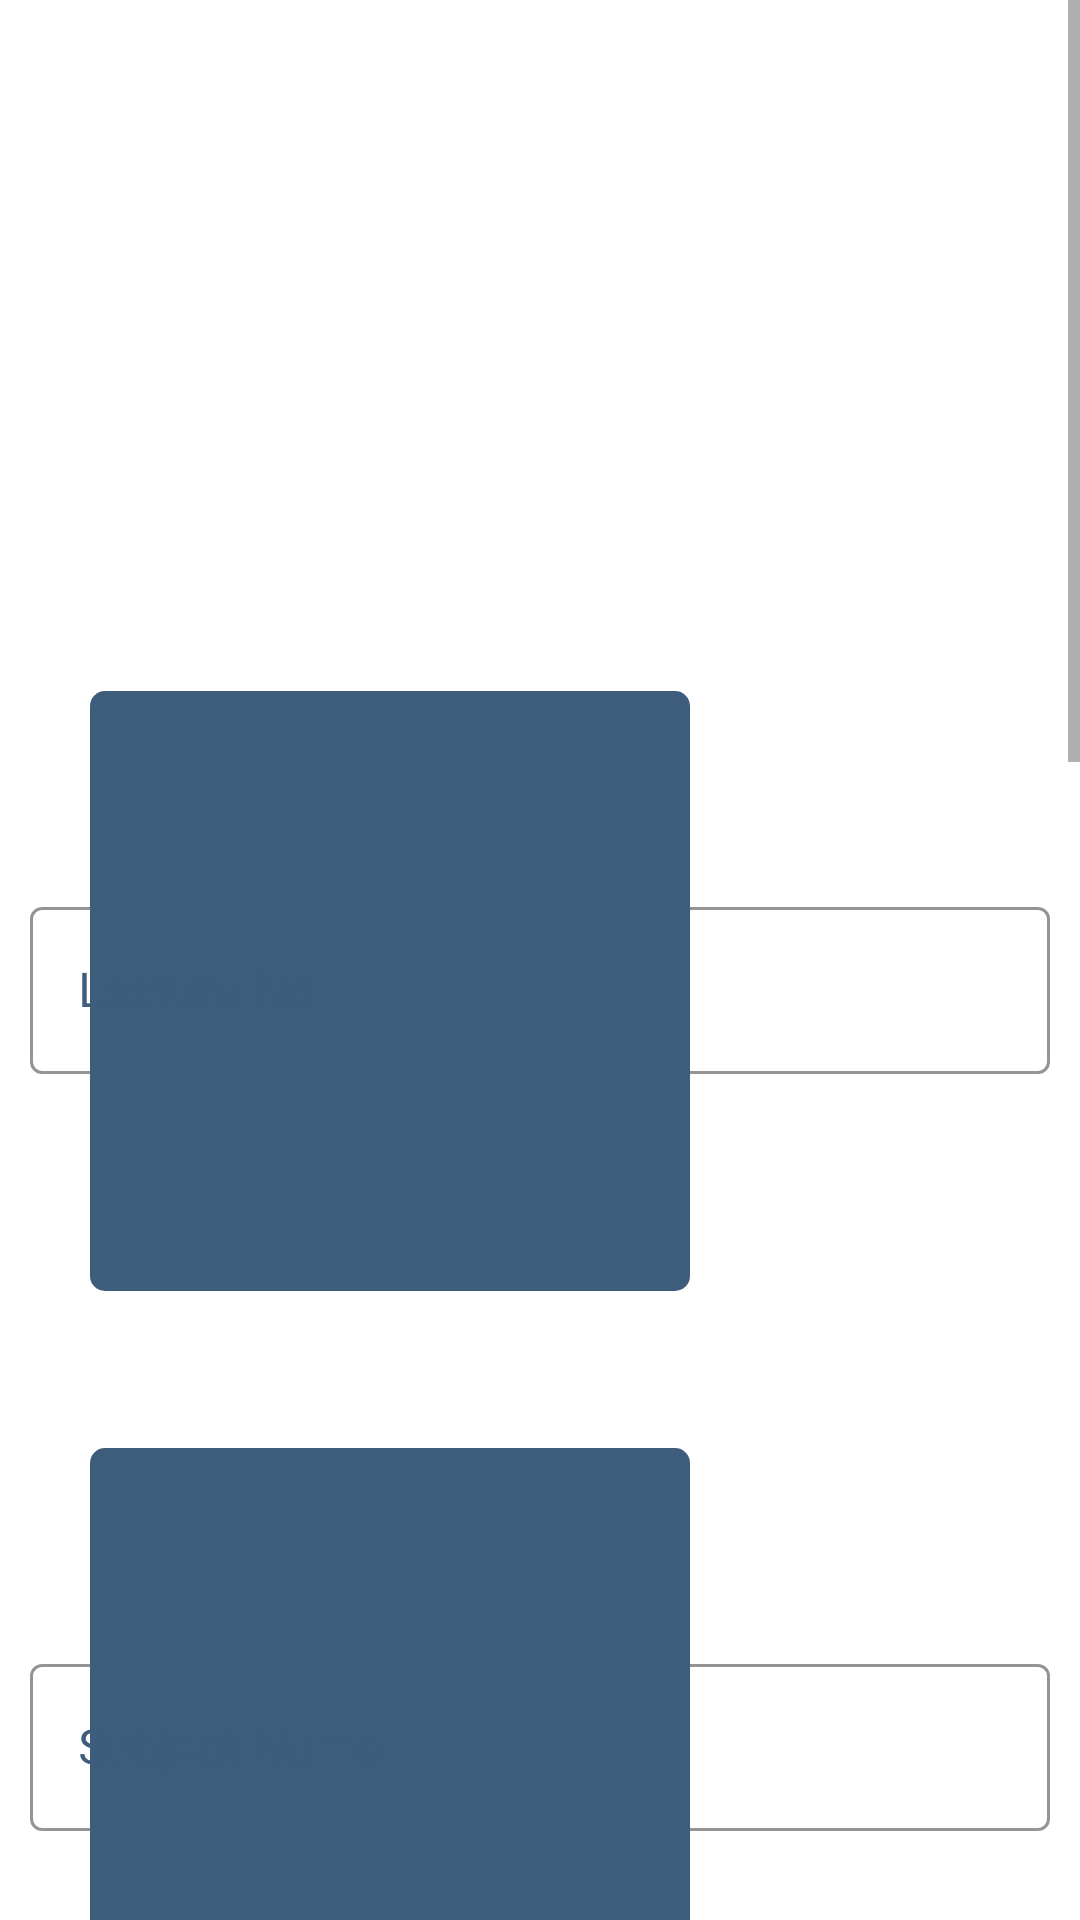

This screen was rendered from an Android layout file. Write that file and the resources it references.
<!-- AndroidManifest.xml: application theme Theme.LMAAdmin -->
<!-- res/layout/activity_edit_time_table.xml -->
<?xml version="1.0" encoding="utf-8"?>
<ScrollView xmlns:android="http://schemas.android.com/apk/res/android"
    xmlns:app="http://schemas.android.com/apk/res-auto"
    xmlns:tools="http://schemas.android.com/tools"
    android:layout_width="match_parent"
    android:layout_height="match_parent"
    android:background="@color/white"
    tools:context=".Edit_TimeTable">

    <LinearLayout
        android:layout_width="match_parent"
        android:layout_height="wrap_content"
        android:orientation="vertical"
        android:padding="10dp">

        <androidx.appcompat.widget.LinearLayoutCompat
            android:id="@+id/img_logo"
            android:layout_width="match_parent"
            android:layout_height="wrap_content"
            android:layout_marginTop="20dp"
            android:gravity="center">

            <androidx.appcompat.widget.AppCompatImageView
                android:layout_width="150dp"
                android:layout_height="150dp"

                android:layout_gravity="center"
                android:src="@drawable/ic_timetable_display" />
        </androidx.appcompat.widget.LinearLayoutCompat>

        <com.google.android.material.textfield.TextInputLayout
            android:id="@+id/ett_lec_no_field"
            style="@style/Widget.MaterialComponents.TextInputLayout.OutlinedBox"
            android:layout_width="match_parent"
            android:layout_height="wrap_content"
            android:layout_marginTop="25dp"
            android:hint="@string/lecture_no"
            android:textColorHint="@color/bg"
            app:boxStrokeColor="@color/bg"
            app:startIconDrawable="@drawable/ic_timetable_lec_no"
            app:startIconTint="@color/bg">

            <com.google.android.material.textfield.TextInputEditText
                android:id="@+id/ett_lec_no"
                android:layout_width="match_parent"
                android:layout_height="wrap_content"
                android:inputType="number"
                android:textColor="@color/bg" />

        </com.google.android.material.textfield.TextInputLayout>

        <com.google.android.material.textfield.TextInputLayout
            android:id="@+id/ett_sub_name_field"
            style="@style/Widget.MaterialComponents.TextInputLayout.OutlinedBox"
            android:layout_width="match_parent"
            android:layout_height="wrap_content"
            android:layout_marginTop="7dp"
            android:hint="Subject Name"

            android:textColorHint="@color/bg"
            app:boxStrokeColor="@color/bg"
            app:startIconDrawable="@drawable/ic_timetable_sub_name"
            app:startIconTint="@color/bg">

            <com.google.android.material.textfield.TextInputEditText
                android:id="@+id/ett_sub_name"
                android:layout_width="match_parent"
                android:layout_height="wrap_content"
                android:inputType="text"
                android:textColor="@color/bg" />

        </com.google.android.material.textfield.TextInputLayout>

        <com.google.android.material.textfield.TextInputLayout
            android:id="@+id/ett_sub_code_field"
            style="@style/Widget.MaterialComponents.TextInputLayout.OutlinedBox"
            android:layout_width="match_parent"
            android:layout_height="wrap_content"
            android:layout_marginTop="7dp"
            android:hint="Subject Code"
            android:textColorHint="@color/bg"
            app:boxStrokeColor="@color/bg"
            app:startIconDrawable="@drawable/ic_timetable_sub_code"
            app:startIconTint="@color/bg">

            <com.google.android.material.textfield.TextInputEditText
                android:id="@+id/ett_sub_code"
                android:layout_width="match_parent"
                android:layout_height="wrap_content"
                android:inputType="text"
                android:textColor="@color/bg" />

        </com.google.android.material.textfield.TextInputLayout>

        <com.google.android.material.textfield.TextInputLayout
            android:id="@+id/ett_faculty_name_field"
            style="@style/Widget.MaterialComponents.TextInputLayout.OutlinedBox"
            android:layout_width="match_parent"
            android:layout_height="wrap_content"
            android:hint="Falculty Name"
            android:textColorHint="@color/bg"
            app:boxStrokeColor="@color/bg"
            app:startIconDrawable="@drawable/ic_id_card"
            app:startIconTint="@color/bg">

            <com.google.android.material.textfield.TextInputEditText
                android:id="@+id/ett_faculty_name"
                android:layout_width="match_parent"
                android:layout_height="wrap_content"
                android:inputType="text"
                android:textColor="@color/bg" />

        </com.google.android.material.textfield.TextInputLayout>

        <com.google.android.material.textfield.TextInputLayout
            android:id="@+id/ett_time_field"
            android:layout_width="match_parent"
            android:layout_height="wrap_content"
            app:startIconDrawable="@drawable/ic_timetable_time"
            app:startIconTint="@color/bg"
            app:boxBackgroundColor="@color/white"
            app:hintTextColor="@color/bg"
            app:counterTextColor="@color/bg"
            app:boxStrokeColor="@color/bg"
            android:textColorHint="@color/bg"
            style="@style/Widget.MaterialComponents.TextInputLayout.OutlinedBox.Dense.ExposedDropdownMenu"
            android:hint="Time">

            <AutoCompleteTextView
                android:id="@+id/ett_time"
                android:layout_width="match_parent"
                android:layout_height="wrap_content"
                android:inputType="none"
                app:simpleItems="@array/time"
                android:textColor="@color/bg" />

        </com.google.android.material.textfield.TextInputLayout>

        <com.google.android.material.textfield.TextInputLayout
            android:id="@+id/ett_day_field"
            android:layout_width="match_parent"
            android:layout_height="wrap_content"
            app:startIconDrawable="@drawable/ic_timetable_day"
            app:startIconTint="@color/bg"
            app:boxBackgroundColor="@color/white"
            app:hintTextColor="@color/bg"
            app:counterTextColor="@color/bg"
            app:boxStrokeColor="@color/bg"
            android:textColorHint="@color/bg"
            style="@style/Widget.MaterialComponents.TextInputLayout.OutlinedBox.Dense.ExposedDropdownMenu"
            android:hint="Day">

            <AutoCompleteTextView
                android:id="@+id/ett_day"
                android:layout_width="match_parent"
                android:layout_height="wrap_content"
                android:inputType="none"
                app:simpleItems="@array/days"
                android:textColor="@color/bg" />

        </com.google.android.material.textfield.TextInputLayout>

        
        
        
        
        
        
        

        
        
        
        
        


        
        
        
        
        
        

        

        

        
        
        
        
        
        
        

        
        
        
        
        


        
        
        
        
        
        

        

        

        <LinearLayout
            android:layout_width="match_parent"
            android:layout_height="wrap_content"
            android:orientation="horizontal">

            <com.google.android.material.button.MaterialButton
                android:id="@+id/update_tt_btn"
                android:layout_width="match_parent"
                android:layout_height="wrap_content"
                android:layout_gravity="center"
                android:layout_marginHorizontal="15dp"
                android:layout_marginTop="20dp"
                android:layout_weight="1"
                android:backgroundTint="@color/bg"
                android:elevation="5dp"
                android:fontFamily="sans-serif-black"
                android:gravity="center"
                android:layout_marginBottom="15dp"
                android:paddingVertical="15dp"
                android:text="Update"

                android:textColor="@color/white"
                app:cornerRadius="10dp" />

            <com.google.android.material.button.MaterialButton
                android:id="@+id/delete_tt_btn"
                android:layout_width="match_parent"
                android:layout_height="wrap_content"
                android:layout_gravity="center"
                android:layout_marginHorizontal="15dp"
                android:layout_marginTop="20dp"
                android:layout_weight="1"
                android:backgroundTint="@color/bg"
                android:elevation="5dp"
                android:layout_marginBottom="15dp"

                android:fontFamily="sans-serif-black"
                android:gravity="center"

                android:paddingVertical="15dp"
                android:text="Delete"

                android:textColor="@color/white"
                app:cornerRadius="10dp" />

        </LinearLayout>

    </LinearLayout>
</ScrollView>
<!-- resources referenced by this layout -->
<resources>
  <string-array name="days">
          <item>Monday</item>
          <item>Tuesday</item>
          <item>Wednesday</item>
          <item>Thrusday</item>
          <item>Friday</item>
      </string-array>
  <string-array name="time">
  
          <item>8:00 AM - 8:55 AM</item>
          <item>8:55 AM - 9:45 AM</item>
          
          <item>10:00 AM - 10:50 AM</item>
          <item>10:50 AM - 11:40 AM</item>
          
          <item>12:30 PM - 1:20 PM</item>
          <item>1:20 PM - 2:10 PM</item>
          
  
      </string-array>
  <color name="bg">#FF3E5D7C</color>
  <color name="white">#FFFFFFFF</color>
  <!-- drawable ic_timetable_day (drawable) -->
  <vector xmlns:android="http://schemas.android.com/apk/res/android"
      android:width="240dp"
      android:height="240dp"
      android:viewportWidth="240"
      android:viewportHeight="240">
    <path
        android:pathData="M25,20L215,20A5,5 0,0 1,220 25L220,215A5,5 0,0 1,215 220L25,220A5,5 0,0 1,20 215L20,25A5,5 0,0 1,25 20z"
        android:fillColor="#3E5D7C"/>
    <path
        android:pathData="M169.78,63.22H162.67V49H148.44V63.22H91.56V49H77.33V63.22H70.22C62.4,63.22 56,69.55 56,77.44V177C56,184.89 62.4,191.22 70.22,191.22H169.78C177.67,191.22 184,184.89 184,177V77.44C184,69.55 177.67,63.22 169.78,63.22ZM169.78,177H70.22V105.89H169.78V177ZM169.78,91.67H70.22V77.44H169.78M84.44,120.11H120V155.67H84.44"
        android:fillColor="#ffffff"/>
  </vector>
  <!-- drawable ic_timetable_sub_code (drawable) -->
  <vector xmlns:android="http://schemas.android.com/apk/res/android"
      android:width="240dp"
      android:height="240dp"
      android:viewportWidth="240"
      android:viewportHeight="240">
    <path
        android:pathData="M25,20L215,20A5,5 0,0 1,220 25L220,215A5,5 0,0 1,215 220L25,220A5,5 0,0 1,20 215L20,25A5,5 0,0 1,25 20z"
        android:fillColor="#3E5D7C"/>
    <path
        android:pathData="M50,59H189.49V76.44H50V59ZM50,93.87H189.49V111.31H50V93.87ZM50,128.74H189.49V146.18H50V128.74ZM50,163.61H137.18V181.05H50V163.61Z"
        android:fillColor="#ffffff"/>
  </vector>
  <!-- drawable ic_timetable_sub_name (drawable) -->
  <vector xmlns:android="http://schemas.android.com/apk/res/android"
      android:width="240dp"
      android:height="240dp"
      android:viewportWidth="240"
      android:viewportHeight="240">
    <path
        android:pathData="M25,20L215,20A5,5 0,0 1,220 25L220,215A5,5 0,0 1,215 220L25,220A5,5 0,0 1,20 215L20,25A5,5 0,0 1,25 20z"
        android:fillColor="#3E5D7C"/>
    <path
        android:pathData="M163.9,194C167.8,194 171.54,192.45 174.29,189.69C177.05,186.94 178.6,183.2 178.6,179.3V61.7C178.6,53.54 171.99,47 163.9,47H119.8V98.45L101.43,87.43L83.05,98.45V47H75.7C71.8,47 68.06,48.55 65.31,51.31C62.55,54.06 61,57.8 61,61.7V179.3C61,183.2 62.55,186.94 65.31,189.69C68.06,192.45 71.8,194 75.7,194H163.9Z"
        android:fillColor="#ffffff"/>
  </vector>
  <string name="lecture_no">Lecture No</string>
  <style name="Theme.LMAAdmin" parent="Theme.MaterialComponents.DayNight.DarkActionBar">
          
          <item name="colorPrimary">@color/bg</item>
          <item name="colorPrimaryVariant">@color/bg</item>
          <item name="colorOnPrimary">@color/bg</item>
          
          <item name="colorSecondary">@color/teal_200</item>
          <item name="colorSecondaryVariant">@color/teal_700</item>
          <item name="colorOnSecondary">@color/black</item>
          
          <item name="android:statusBarColor" tools:targetApi="l">?attr/colorPrimaryVariant</item>
          
      </style>
  <color name="teal_200">#FF03DAC5</color>
  <color name="teal_700">#FF018786</color>
  <color name="black">#FF000000</color>
</resources>
